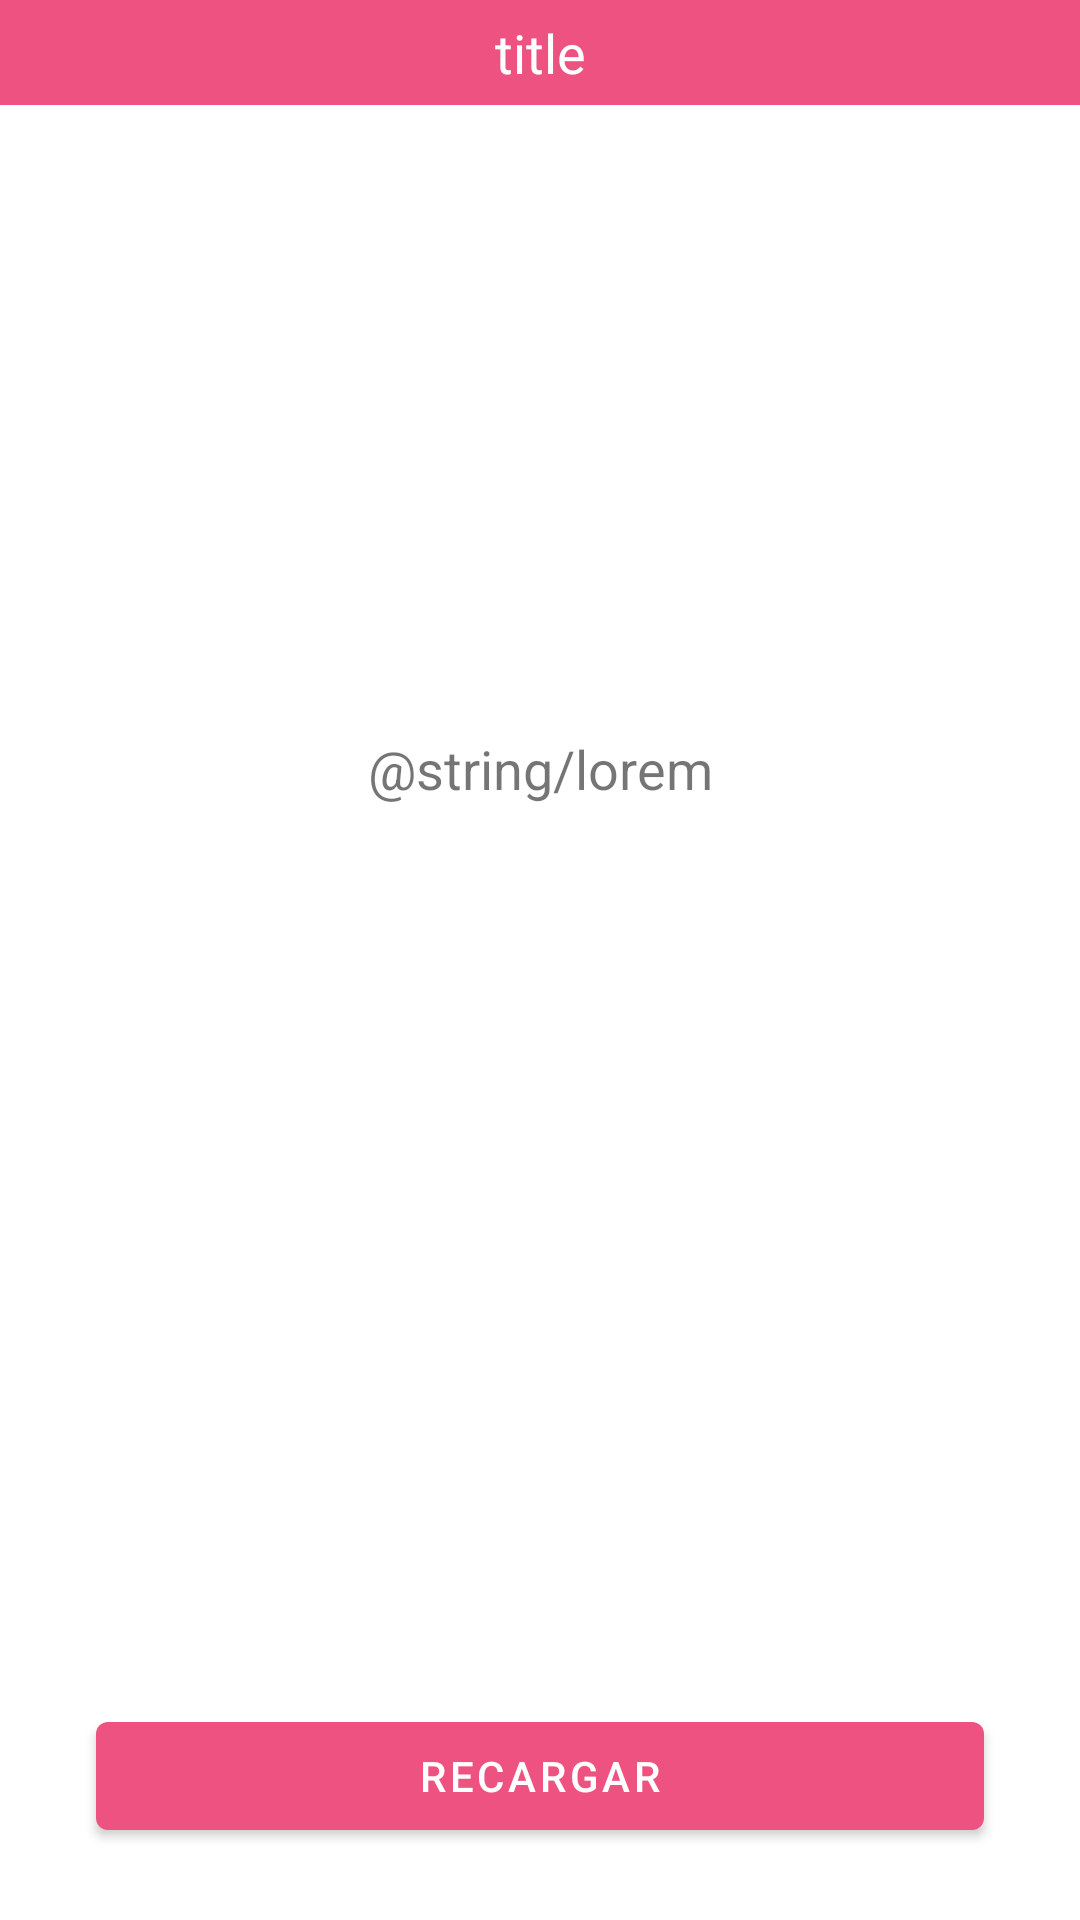

Reconstruct the res/layout file that produces this screen, plus the resources it refers to.
<!-- AndroidManifest.xml: application theme Theme.PokeApi -->
<!-- res/layout/error_dialog.xml -->
<?xml version="1.0" encoding="utf-8"?>
<androidx.constraintlayout.widget.ConstraintLayout xmlns:tools="http://schemas.android.com/tools"
    android:layout_height="300dp"
    android:layout_width="match_parent"
    xmlns:android="http://schemas.android.com/apk/res/android"
    xmlns:app="http://schemas.android.com/apk/res-auto">

    <TextView
        android:id="@+id/error_dialog_title"
        android:layout_width="match_parent"
        android:layout_height="wrap_content"
        android:height="35dp"
        android:background="@color/red_principal"
        android:gravity="center"
        android:text="title"
        android:textAlignment="center"
        android:textSize="18sp"
        android:textColor="@color/white"
        app:layout_constraintEnd_toEndOf="parent"
        app:layout_constraintStart_toStartOf="parent"
        app:layout_constraintTop_toTopOf="parent" />

    <androidx.core.widget.NestedScrollView
        android:layout_width="0dp"
        android:layout_height="150dp"
        android:layout_marginStart="24dp"
        android:layout_marginTop="16dp"
        android:layout_marginEnd="24dp"
        android:layout_marginBottom="16dp"
        android:scrollbars="vertical"
        app:layout_constraintBottom_toTopOf="@+id/error_dialog_btn"
        app:layout_constraintEnd_toEndOf="parent"
        app:layout_constraintStart_toStartOf="parent"
        app:layout_constraintTop_toBottomOf="@+id/error_dialog_title"
        app:layout_constraintVertical_bias="0.55">

        <TextView
            android:id="@+id/error_dialog_message"
            android:layout_width="match_parent"
            android:layout_height="match_parent"
            android:textSize="18dp"
            android:gravity="center"
            android:text="@string/lorem" />

    </androidx.core.widget.NestedScrollView>

    <com.google.android.material.button.MaterialButton
        android:id="@+id/error_dialog_btn"
        android:layout_width="match_parent"
        android:layout_height="wrap_content"
        android:layout_marginStart="32dp"
        android:layout_marginEnd="32dp"
        android:layout_marginBottom="24dp"
        android:text="Recargar"
        app:layout_constraintBottom_toBottomOf="parent"
        app:layout_constraintEnd_toEndOf="parent"
        app:layout_constraintStart_toStartOf="parent" />

</androidx.constraintlayout.widget.ConstraintLayout>
<!-- resources referenced by this layout -->
<resources>
  <color name="red_principal">#EE5281</color>
  <color name="white">#FFFFFFFF</color>
  <style name="Theme.PokeApi" parent="Theme.MaterialComponents.DayNight.DarkActionBar">
          
          <item name="colorPrimary">@color/red_principal</item>
          <item name="colorPrimaryVariant">@color/red_statusbar</item>
          <item name="colorOnPrimary">@color/white</item>
          
          <item name="colorSecondary">@color/teal_200</item>
          <item name="colorSecondaryVariant">@color/teal_700</item>
          <item name="colorOnSecondary">@color/black</item>
          
          <item name="android:statusBarColor" tools:targetApi="l">?attr/colorPrimaryVariant</item>
          
      </style>
  <color name="red_statusbar">#EA3169</color>
  <color name="teal_200">#FF03DAC5</color>
  <color name="teal_700">#FF018786</color>
  <color name="black">#FF000000</color>
</resources>
